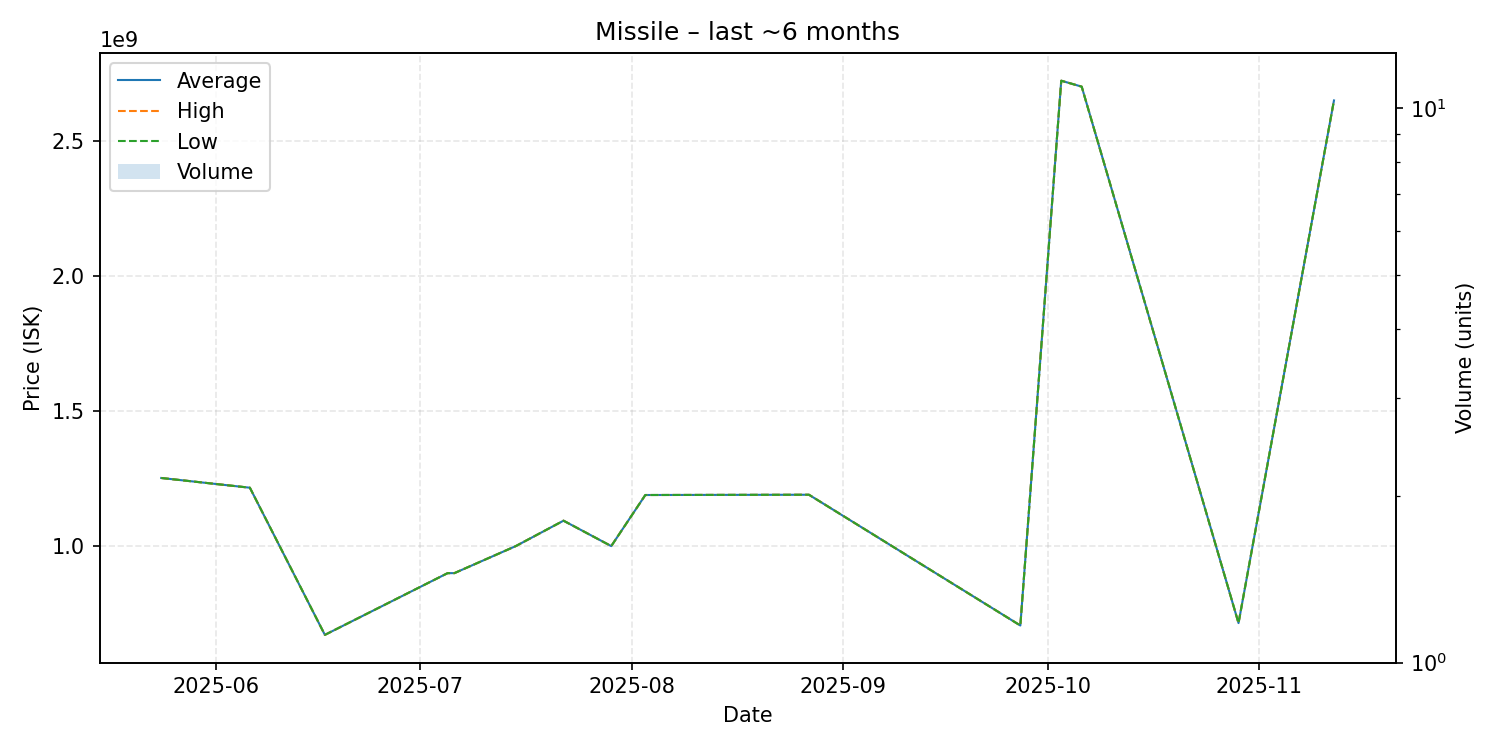

The table this chart was drawn from, first rows:
date, average, highest, lowest, order_count, volume
2025-05-24, 1252000000, 1252000000, 1252000000, 1, 1
2025-06-06, 1216000000, 1216000000, 1216000000, 1, 1
2025-06-17, 671500000, 671500000, 671500000, 1, 1
2025-07-05, 899900000, 899900000, 899900000, 1, 1
2025-07-06, 900000000, 900000000, 900000000, 1, 1
2025-07-15, 1000000000, 1000000000, 1000000000, 1, 1
2025-07-22, 1094000000, 1094000000, 1094000000, 1, 1
2025-07-29, 1000000000, 1000000000, 1000000000, 1, 1
2025-08-03, 1189000000, 1189000000, 1189000000, 1, 1
2025-08-27, 1190000000, 1190000000, 1190000000, 1, 1
2025-09-27, 706200000, 706200000, 706200000, 1, 1
2025-10-03, 2722000000, 2722000000, 2722000000, 1, 1
2025-10-06, 2700000000, 2700000000, 2700000000, 1, 1
2025-10-29, 715100000, 715100000, 715100000, 1, 1
2025-11-12, 2649000000, 2649000000, 2649000000, 1, 1
